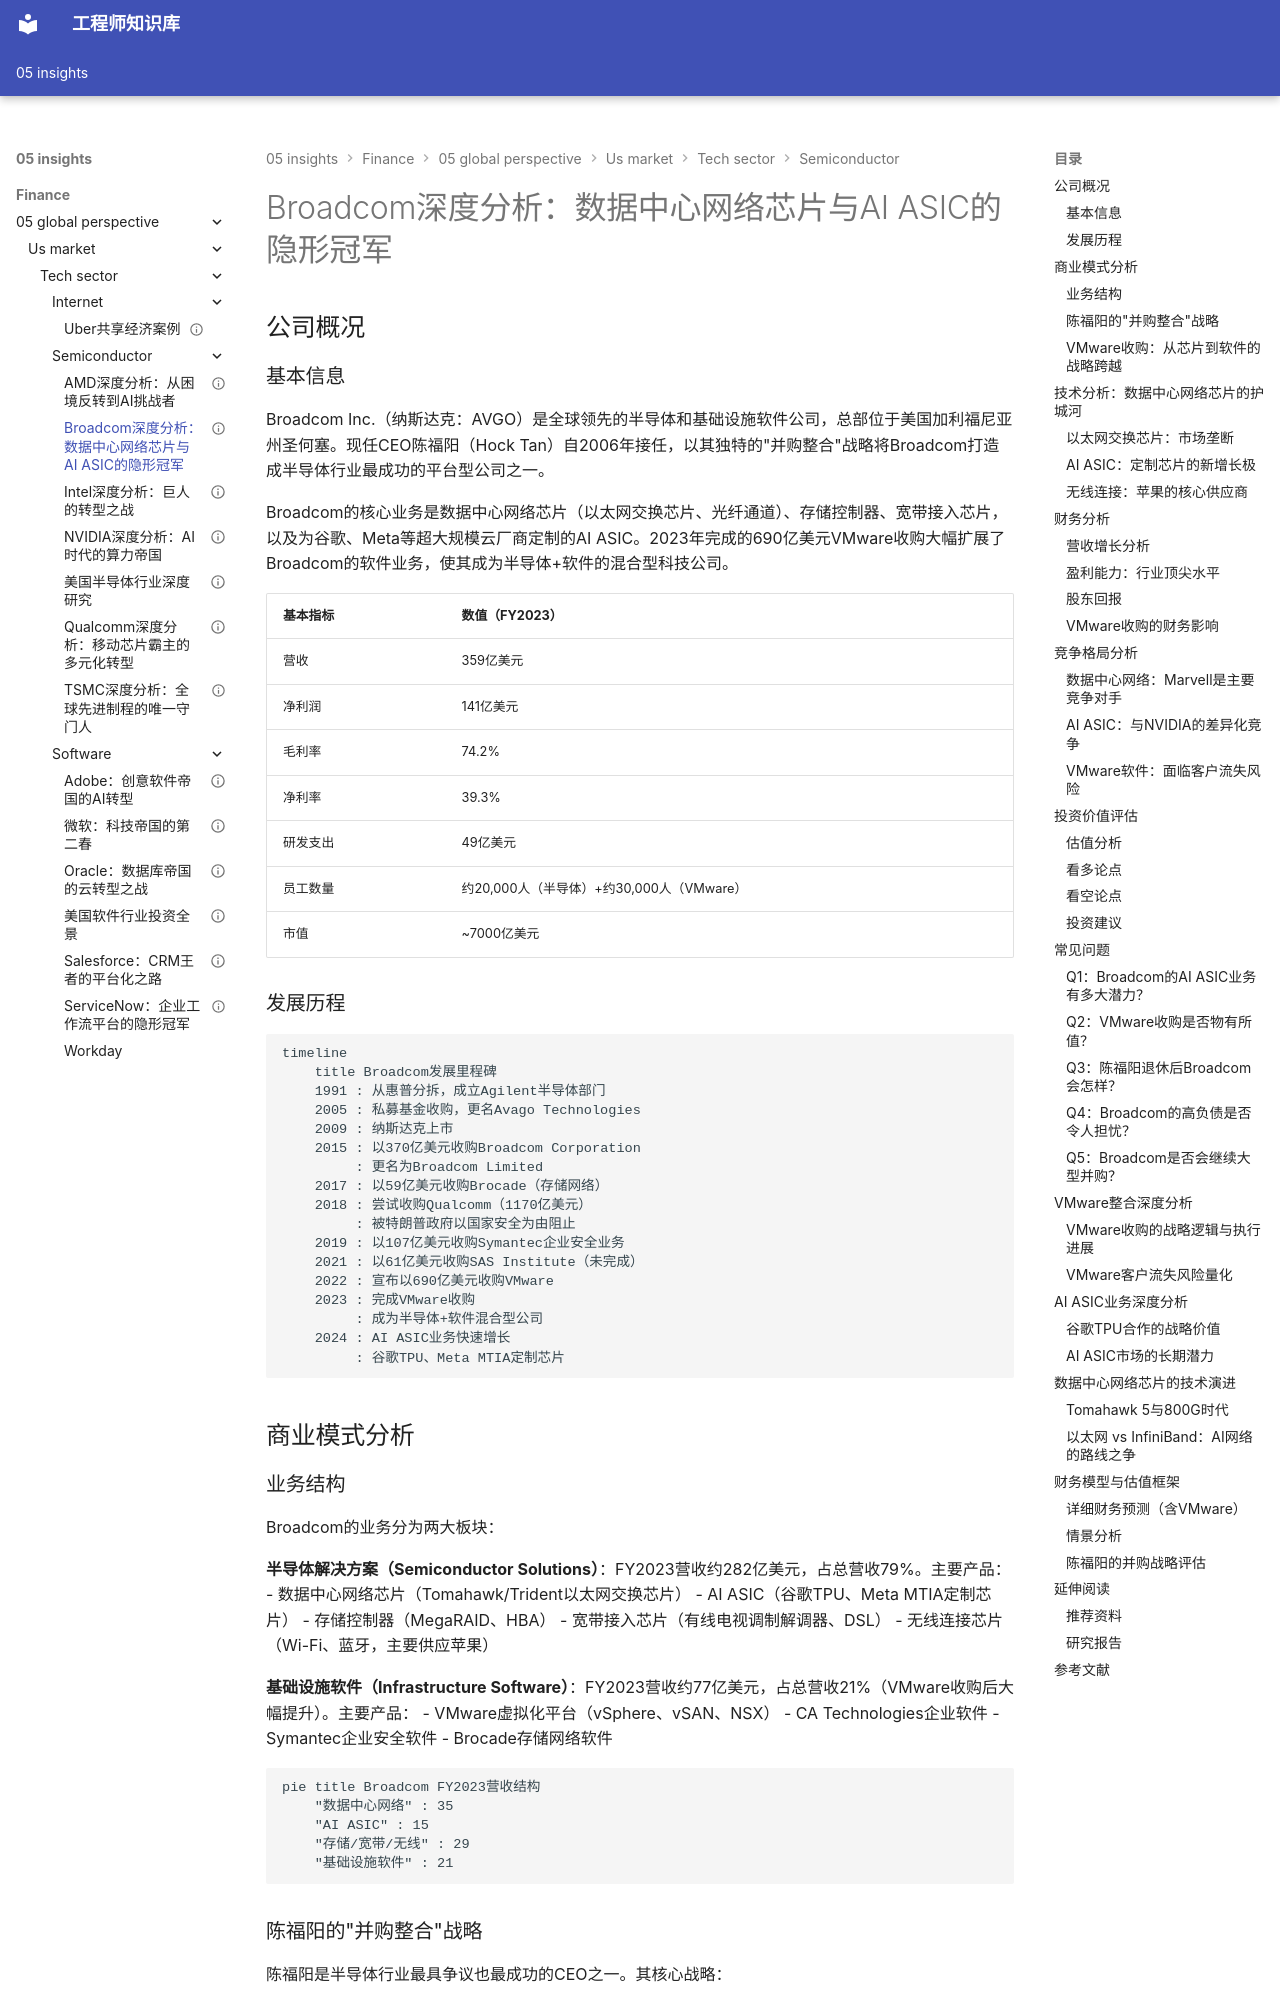

repository: Vuiora/knowledge-os · page: 05-insights/finance/05-global-perspective/us-market/tech-sector/semiconductor/broadcom/index.html · generator: mkdocs

---
title: Broadcom深度分析：数据中心网络芯片与AI ASIC的隐形冠军
description: 全面解析Broadcom的商业模式、技术优势、VMware收购战略及投资价值，深入探讨其在AI定制芯片和数据中心基础设施领域的核心地位
slug: broadcom-deep-analysis
domain: 金融洞察
module: 全球投资视角
content_type: article
skill_level: advanced
tags:
- Broadcom
- 数据中心
- 网络芯片
- AI ASIC
- VMware
- 投资分析
prerequisites:
- 美国半导体行业概览
- 公司分析基础
related_contents:
- NVIDIA深度分析
- Qualcomm深度分析
- 美国半导体行业概览
estimated_time: 70
difficulty_score: 4
author: 金融知识体系
created_at: '2024-01-01'
updated_at: '2024-01-01'
version: '1.0'
language: zh-CN
status: published
is_featured: true
---

# Broadcom深度分析：数据中心网络芯片与AI ASIC的隐形冠军

## 公司概况

### 基本信息

Broadcom Inc.（纳斯达克：AVGO）是全球领先的半导体和基础设施软件公司，总部位于美国加利福尼亚州圣何塞。现任CEO陈福阳（Hock Tan）自2006年接任，以其独特的"并购整合"战略将Broadcom打造成半导体行业最成功的平台型公司之一。

Broadcom的核心业务是数据中心网络芯片（以太网交换芯片、光纤通道）、存储控制器、宽带接入芯片，以及为谷歌、Meta等超大规模云厂商定制的AI ASIC。2023年完成的690亿美元VMware收购大幅扩展了Broadcom的软件业务，使其成为半导体+软件的混合型科技公司。

| 基本指标 | 数值（FY2023） |
|---------|-------------|
| 营收 | 359亿美元 |
| 净利润 | 141亿美元 |
| 毛利率 | 74.2% |
| 净利率 | 39.3% |
| 研发支出 | 49亿美元 |
| 员工数量 | 约20,000人（半导体）+约30,000人（VMware） |
| 市值 | ~7000亿美元 |

### 发展历程

```mermaid
timeline
    title Broadcom发展里程碑
    1991 : 从惠普分拆，成立Agilent半导体部门
    2005 : 私募基金收购，更名Avago Technologies
    2009 : 纳斯达克上市
    2015 : 以370亿美元收购Broadcom Corporation
         : 更名为Broadcom Limited
    2017 : 以59亿美元收购Brocade（存储网络）
    2018 : 尝试收购Qualcomm（1170亿美元）
         : 被特朗普政府以国家安全为由阻止
    2019 : 以107亿美元收购Symantec企业安全业务
    2021 : 以61亿美元收购SAS Institute（未完成）
    2022 : 宣布以690亿美元收购VMware
    2023 : 完成VMware收购
         : 成为半导体+软件混合型公司
    2024 : AI ASIC业务快速增长
         : 谷歌TPU、Meta MTIA定制芯片
```

## 商业模式分析
